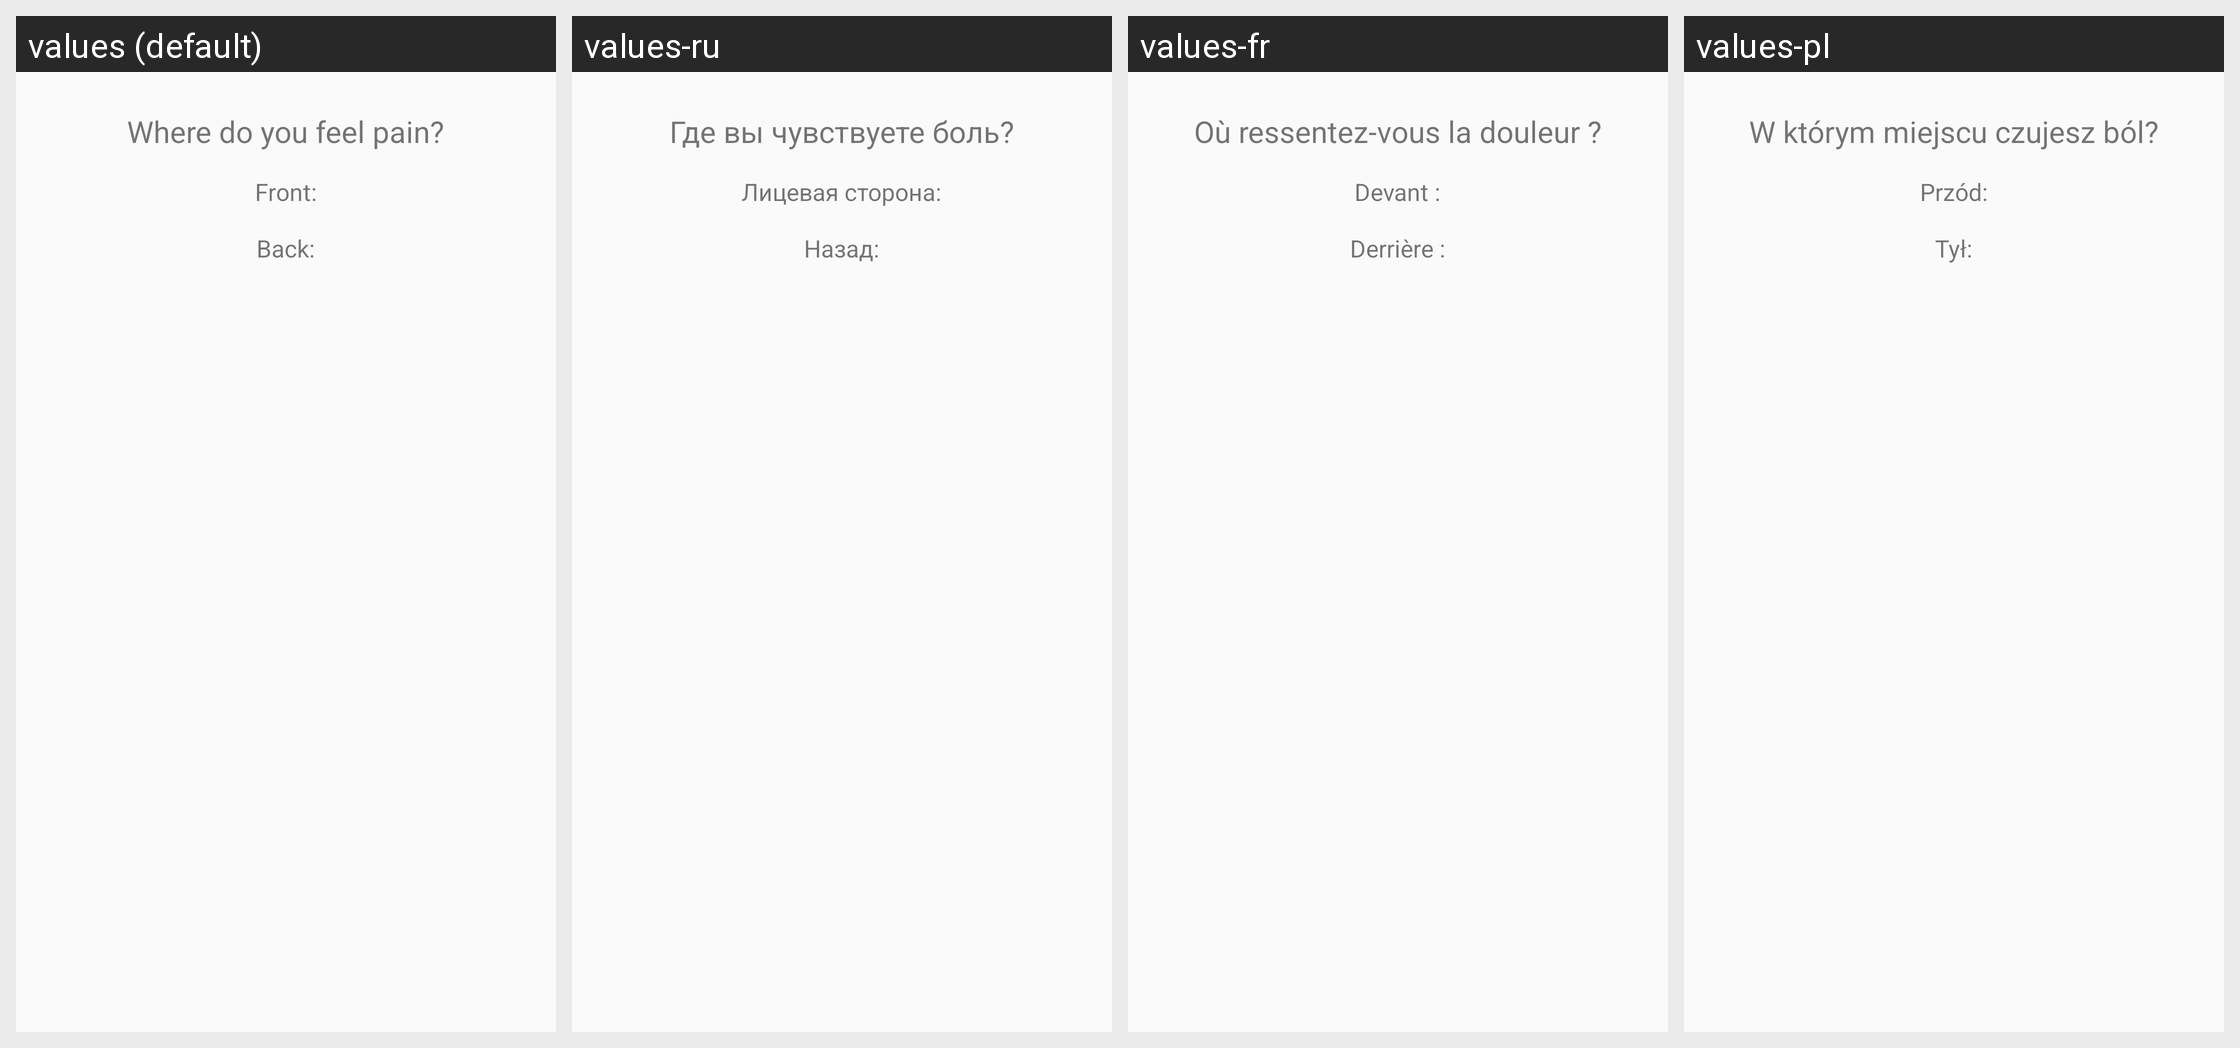

Strings drawn on this Android screen and how each of the app's shown locales translates them:
Android screen res/layout/diaryentry_slide3.xml rendered under 4 locales, left to right: values (default), values-ru, values-fr, values-pl. Device: Nexus 5 (rendered at 1080×1920; each locale shown at half size, 540×960, under a caption strip naming it); theme AppTheme.
Other locales in the repository, not shown: values-de, values-es, values-nl, values-tr.
Strings drawn on this screen, with the default value and each locale's value (text and hints the layout hard-codes, and strings that could not be matched under every locale, appear in the picture but are not listed):

heading_bodyregion
  values: Where do you feel pain?
  values-ru: Где вы чувствуете боль?
  values-fr: Où ressentez-vous la douleur ?
  values-pl: W którym miejscu czujesz ból?

body_front
  values: Front:
  values-ru: Лицевая сторона:
  values-fr: Devant :
  values-pl: Przód:

body_back
  values: Back:
  values-ru: Назад:
  values-fr: Derrière :
  values-pl: Tył:
